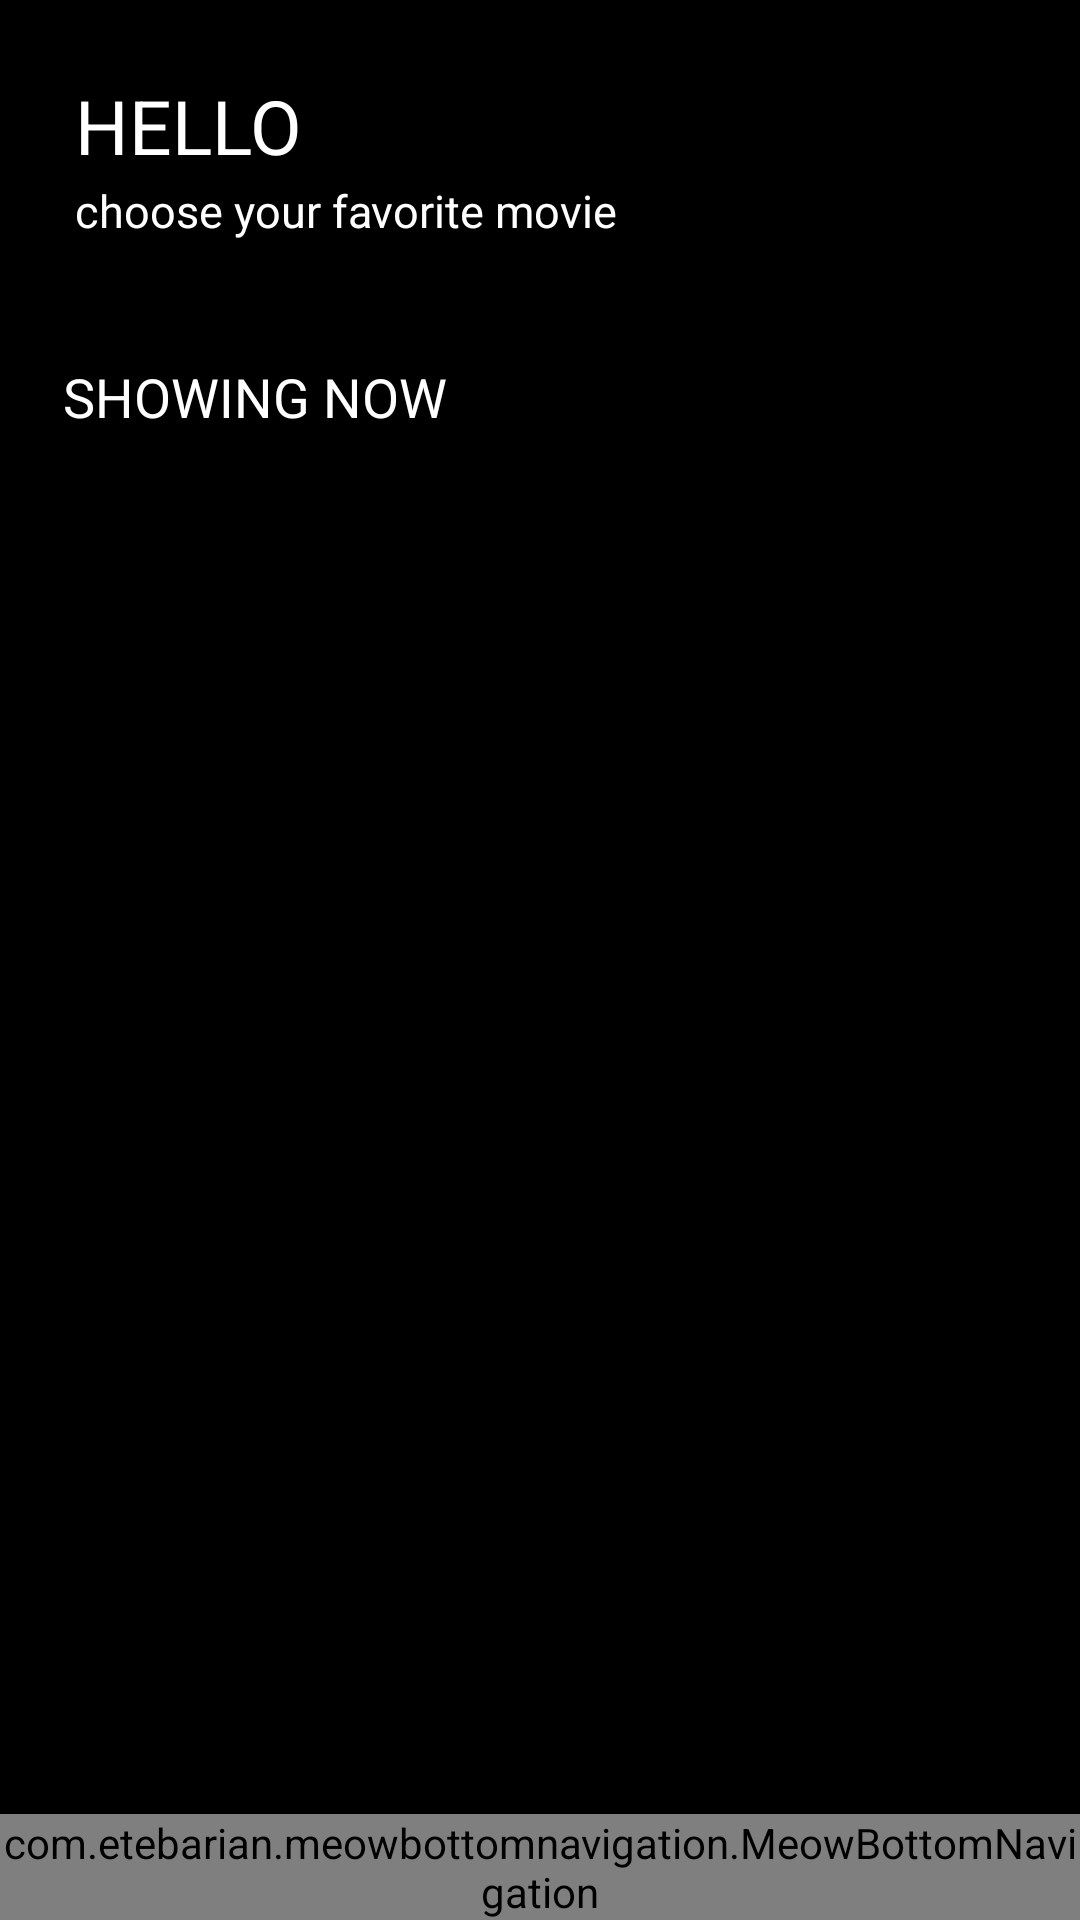

The Android layout XML behind this screen, and the referenced resources:
<!-- AndroidManifest.xml: activity theme AppTheme.NoActionBar -->
<!-- res/layout/activity_home.xml -->
<?xml version="1.0" encoding="utf-8"?>

<androidx.constraintlayout.widget.ConstraintLayout xmlns:android="http://schemas.android.com/apk/res/android"
    xmlns:app="http://schemas.android.com/apk/res-auto"
    xmlns:tools="http://schemas.android.com/tools"
    android:layout_width="match_parent"
    android:layout_height="match_parent"
    android:background="#000000"
    tools:context=".activities.HomeActivity"
    tools:layout_editor_absoluteY="81dp">
    
    <androidx.constraintlayout.widget.ConstraintLayout
        android:id="@+id/layoutheader"
        android:layout_width="match_parent"
        android:layout_height="wrap_content"
        android:background="@color/black"
        android:padding="10dp"
        app:layout_constraintTop_toTopOf="parent"
        tools:layout_editor_absoluteX="0dp">

        <TextView
            android:id="@+id/textHello"
            android:layout_width="match_parent"
            android:layout_height="wrap_content"
            android:layout_marginStart="15dp"
            android:layout_marginTop="15dp"
            android:layout_marginEnd="15dp"
            android:layout_marginBottom="10dp"
            android:text="HELLO"
            android:textColor="@color/white"
            android:textSize="25sp"
            app:layout_constraintStart_toStartOf="parent"
            app:layout_constraintTop_toTopOf="parent"

            />

        <TextView
            android:id="@+id/hint_text"
            android:layout_width="364dp"
            android:layout_height="69dp"
            android:layout_marginStart="15dp"
            android:layout_marginTop="15dp"
            android:paddingTop="35dp"
            android:text="choose your favorite movie"
            android:textColor="@color/white"
            android:textSize="15sp"
            app:layout_constraintStart_toStartOf="parent"
            app:layout_constraintTop_toTopOf="parent"

            />






        <LinearLayout
            android:layout_width="match_parent"
            android:layout_height="match_parent"

            android:layout_marginTop="400dp"


            android:orientation="vertical">

            <FrameLayout
                android:id="@+id/frame_layout"
                android:layout_width="match_parent"
                android:layout_height="0dp"
                android:layout_weight="1" />


        </LinearLayout>


    </androidx.constraintlayout.widget.ConstraintLayout>
    

    

    <TextView
        android:id="@+id/textView"
        android:layout_width="306dp"
        android:layout_height="31dp"
        android:layout_marginStart="15dp"
        android:layout_marginTop="16dp"
        android:text="SHOWING NOW"
        android:textColor="@color/cardview_light_background"
        android:textSize="18sp"
        app:layout_constraintEnd_toEndOf="parent"
        app:layout_constraintHorizontal_bias="0.155"
        app:layout_constraintStart_toStartOf="parent"
        app:layout_constraintTop_toBottomOf="@+id/layoutheader" />

    <GridView
        android:id="@+id/grid_view"
        android:layout_width="404dp"
        android:layout_height="492dp"
        android:layout_marginTop="12dp"
        android:columnWidth="240dp"
        android:numColumns="2"
        app:layout_constraintEnd_toEndOf="parent"
        app:layout_constraintHorizontal_bias="0.476"
        app:layout_constraintStart_toStartOf="parent"
        app:layout_constraintTop_toBottomOf="@+id/textView"/>

    <com.etebarian.meowbottomnavigation.MeowBottomNavigation
        android:id="@+id/bottom_navigation"
        android:layout_width="match_parent"
        android:layout_height="wrap_content"
        app:layout_constraintBottom_toBottomOf="parent"
        app:layout_constraintTop_toTopOf="parent"
        app:layout_constraintVertical_bias="1.0"
        app:mbn_backgroundBottomColor="@color/black"
        app:mbn_circleColor="@color/white"
        app:mbn_countBackgroundColor="#ff6f00"

        app:mbn_countTextColor="@color/white"
        app:mbn_defaultIconColor="@color/white"
        app:mbn_selectedIconColor="@color/red"
        tools:layout_editor_absoluteX="0dp">

    </com.etebarian.meowbottomnavigation.MeowBottomNavigation>




</androidx.constraintlayout.widget.ConstraintLayout>
<!-- resources referenced by this layout -->
<resources>
  <color name="black">#FF000000</color>
  <color name="red">#ad3c34</color>
  <color name="white">#FFFFFFFF</color>
  <style name="AppTheme.NoActionBar">
          <item name="colorPrimary">@color/red</item>
          <item name="colorPrimaryDark">@color/red</item>
          <item name="colorAccent">@color/black</item>
          <item name="android:textColor">@color/white</item>
          <item name="windowActionBar">false</item>
          <item name="windowNoTitle">true</item>
      </style>
</resources>
